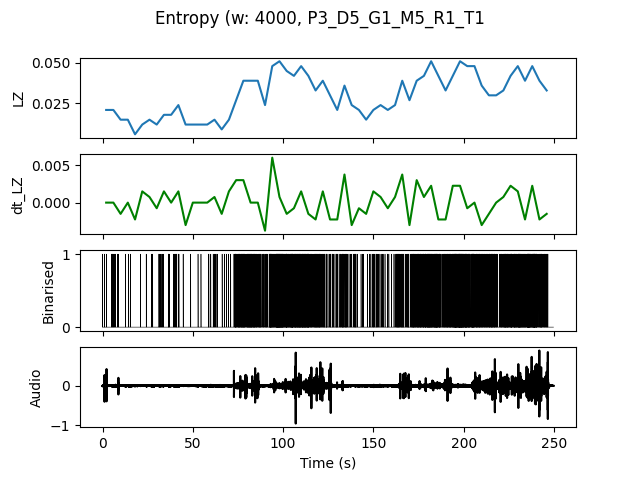

Data behind this chart, as committed beside it:
, t0, LZ, dt_LZ, IOI
0.0, 0.0, 0.02094, 0.0, 1.333
4.0, 4.0, 0.02094, 0.0, 0.6667
8.0, 8.0, 0.01496, -0.001496, 2.0
12.0, 12.0, 0.01496, 0.0, 1.333
16.0, 16.0, 0.005983, -0.002244, 0.0
20.0, 20.0, 0.01197, 0.001496, 4.0
24.0, 24.0, 0.01496, 0.0007479, 1.333
28.0, 28.0, 0.01197, -0.0007479, 1.333
32.0, 32.0, 0.01795, 0.001496, 1.333
36.0, 36.0, 0.01795, 0.0, 0.8
40.0, 40.0, 0.02393, 0.001496, 0.8
44.0, 44.0, 0.01197, -0.002991, 4.0
48.0, 48.0, 0.01197, 0.0, 4.0
52.0, 52.0, 0.01197, 0.0, 2.0
56.0, 56.0, 0.01197, 0.0, 1.333
60.0, 60.0, 0.01496, 0.0007479, 0.8
64.0, 64.0, 0.008974, -0.001496, 2.0
68.0, 68.0, 0.01496, 0.001496, 1.333
72.0, 72.0, 0.02692, 0.002991, 0.3077
76.0, 76.0, 0.03889, 0.002991, 0.25
80.0, 80.0, 0.03889, 0.0, 0.2105
84.0, 84.0, 0.03889, 0.0, 0.2857
88.0, 88.0, 0.02393, -0.003739, 0.5
92.0, 92.0, 0.04786, 0.005983, 0.2105
96.0, 96.0, 0.05085, 0.0007479, 0.1379
100.0, 100.0, 0.04487, -0.001496, 0.2
104.0, 104.0, 0.04188, -0.0007479, 0.1818
108.0, 108.0, 0.04786, 0.001496, 0.1818
112.0, 112.0, 0.04188, -0.001496, 0.2222
116.0, 116.0, 0.03291, -0.002244, 0.2667
120.0, 120.0, 0.03889, 0.001496, 0.3077
124.0, 124.0, 0.02991, -0.002244, 0.4444
128.0, 128.0, 0.02094, -0.002244, 0.5714
132.0, 132.0, 0.0359, 0.003739, 0.3077
136.0, 136.0, 0.02393, -0.002991, 0.5714
140.0, 140.0, 0.02094, -0.0007479, 1.0
144.0, 144.0, 0.01496, -0.001496, 1.333
148.0, 148.0, 0.02094, 0.001496, 0.5714
152.0, 152.0, 0.02393, 0.0007479, 0.6667
156.0, 156.0, 0.02094, -0.0007479, 1.0
160.0, 160.0, 0.02393, 0.0007479, 0.5
164.0, 164.0, 0.03889, 0.003739, 0.3333
168.0, 168.0, 0.02692, -0.002991, 0.3636
172.0, 172.0, 0.03889, 0.002991, 0.25
176.0, 176.0, 0.04188, 0.0007479, 0.2353
180.0, 180.0, 0.05085, 0.002244, 0.1905
184.0, 184.0, 0.04188, -0.002244, 0.2105
188.0, 188.0, 0.03291, -0.002244, 0.2667
192.0, 192.0, 0.04188, 0.002244, 0.1905
196.0, 196.0, 0.05085, 0.002244, 0.1429
200.0, 200.0, 0.04786, -0.0007479, 0.2105
204.0, 204.0, 0.04786, 0.0, 0.1905
208.0, 208.0, 0.0359, -0.002991, 0.2667
212.0, 212.0, 0.02991, -0.001496, 0.2667
216.0, 216.0, 0.02991, 0.0, 0.4
220.0, 220.0, 0.03291, 0.0007479, 0.2667
224.0, 224.0, 0.04188, 0.002244, 0.25
228.0, 228.0, 0.04786, 0.001496, 0.1905
232.0, 232.0, 0.03889, -0.002244, 0.2
236.0, 236.0, 0.04786, 0.002244, 0.1538
... 2 more rows
